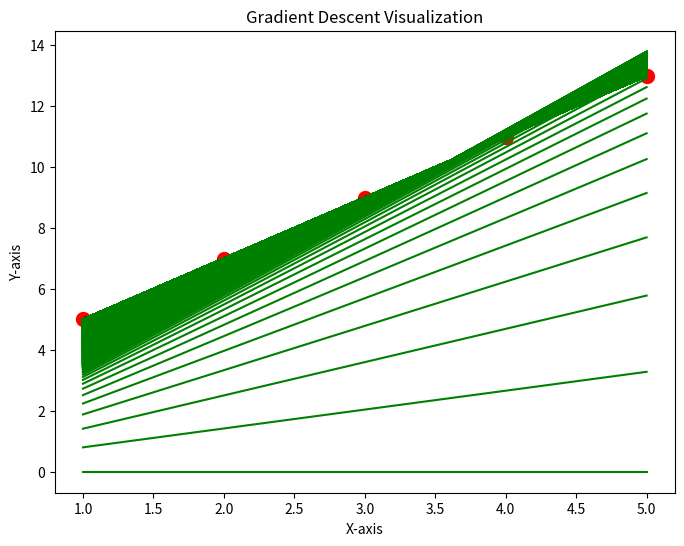

Recreate this plot in Python.
"""
Gradient Descent and Cost Function
"""


import numpy as np
import matplotlib.pyplot as plt



def gradient_descent(x, y):

    m_curr = b_curr = 0
    iteration = 10000
    n = len(x)
    learning_rate = 0.01
    plt.figure(figsize=(8, 6))
    plt.scatter(x, y, color="red", marker="o", linewidths=5)
    for i in range(iteration):
        yp = x * m_curr + b_curr
        plt.plot(x, yp, color='green')
        cost = (1/n) * sum([val**2 for val in (y - yp)])
        md = -(2/n) * sum(x * (y - yp))
        bd = -(2/n) * sum(y - yp)
        m_curr = m_curr - learning_rate * md
        b_curr = b_curr - learning_rate * bd
        print ("m {}, b {}, cost {} iteration {}".format(m_curr, b_curr, cost, i))

    plt.xlabel("X-axis")
    plt.ylabel("Y-axis")
    plt.title("Gradient Descent Visualization")
    plt.savefig("gradient_descent.jpg")


x = np.array([1,2,3,4,5])
y = np.array([5,7,9,11,13])


gradient_descent(x, y)



print("ML Model Run...")